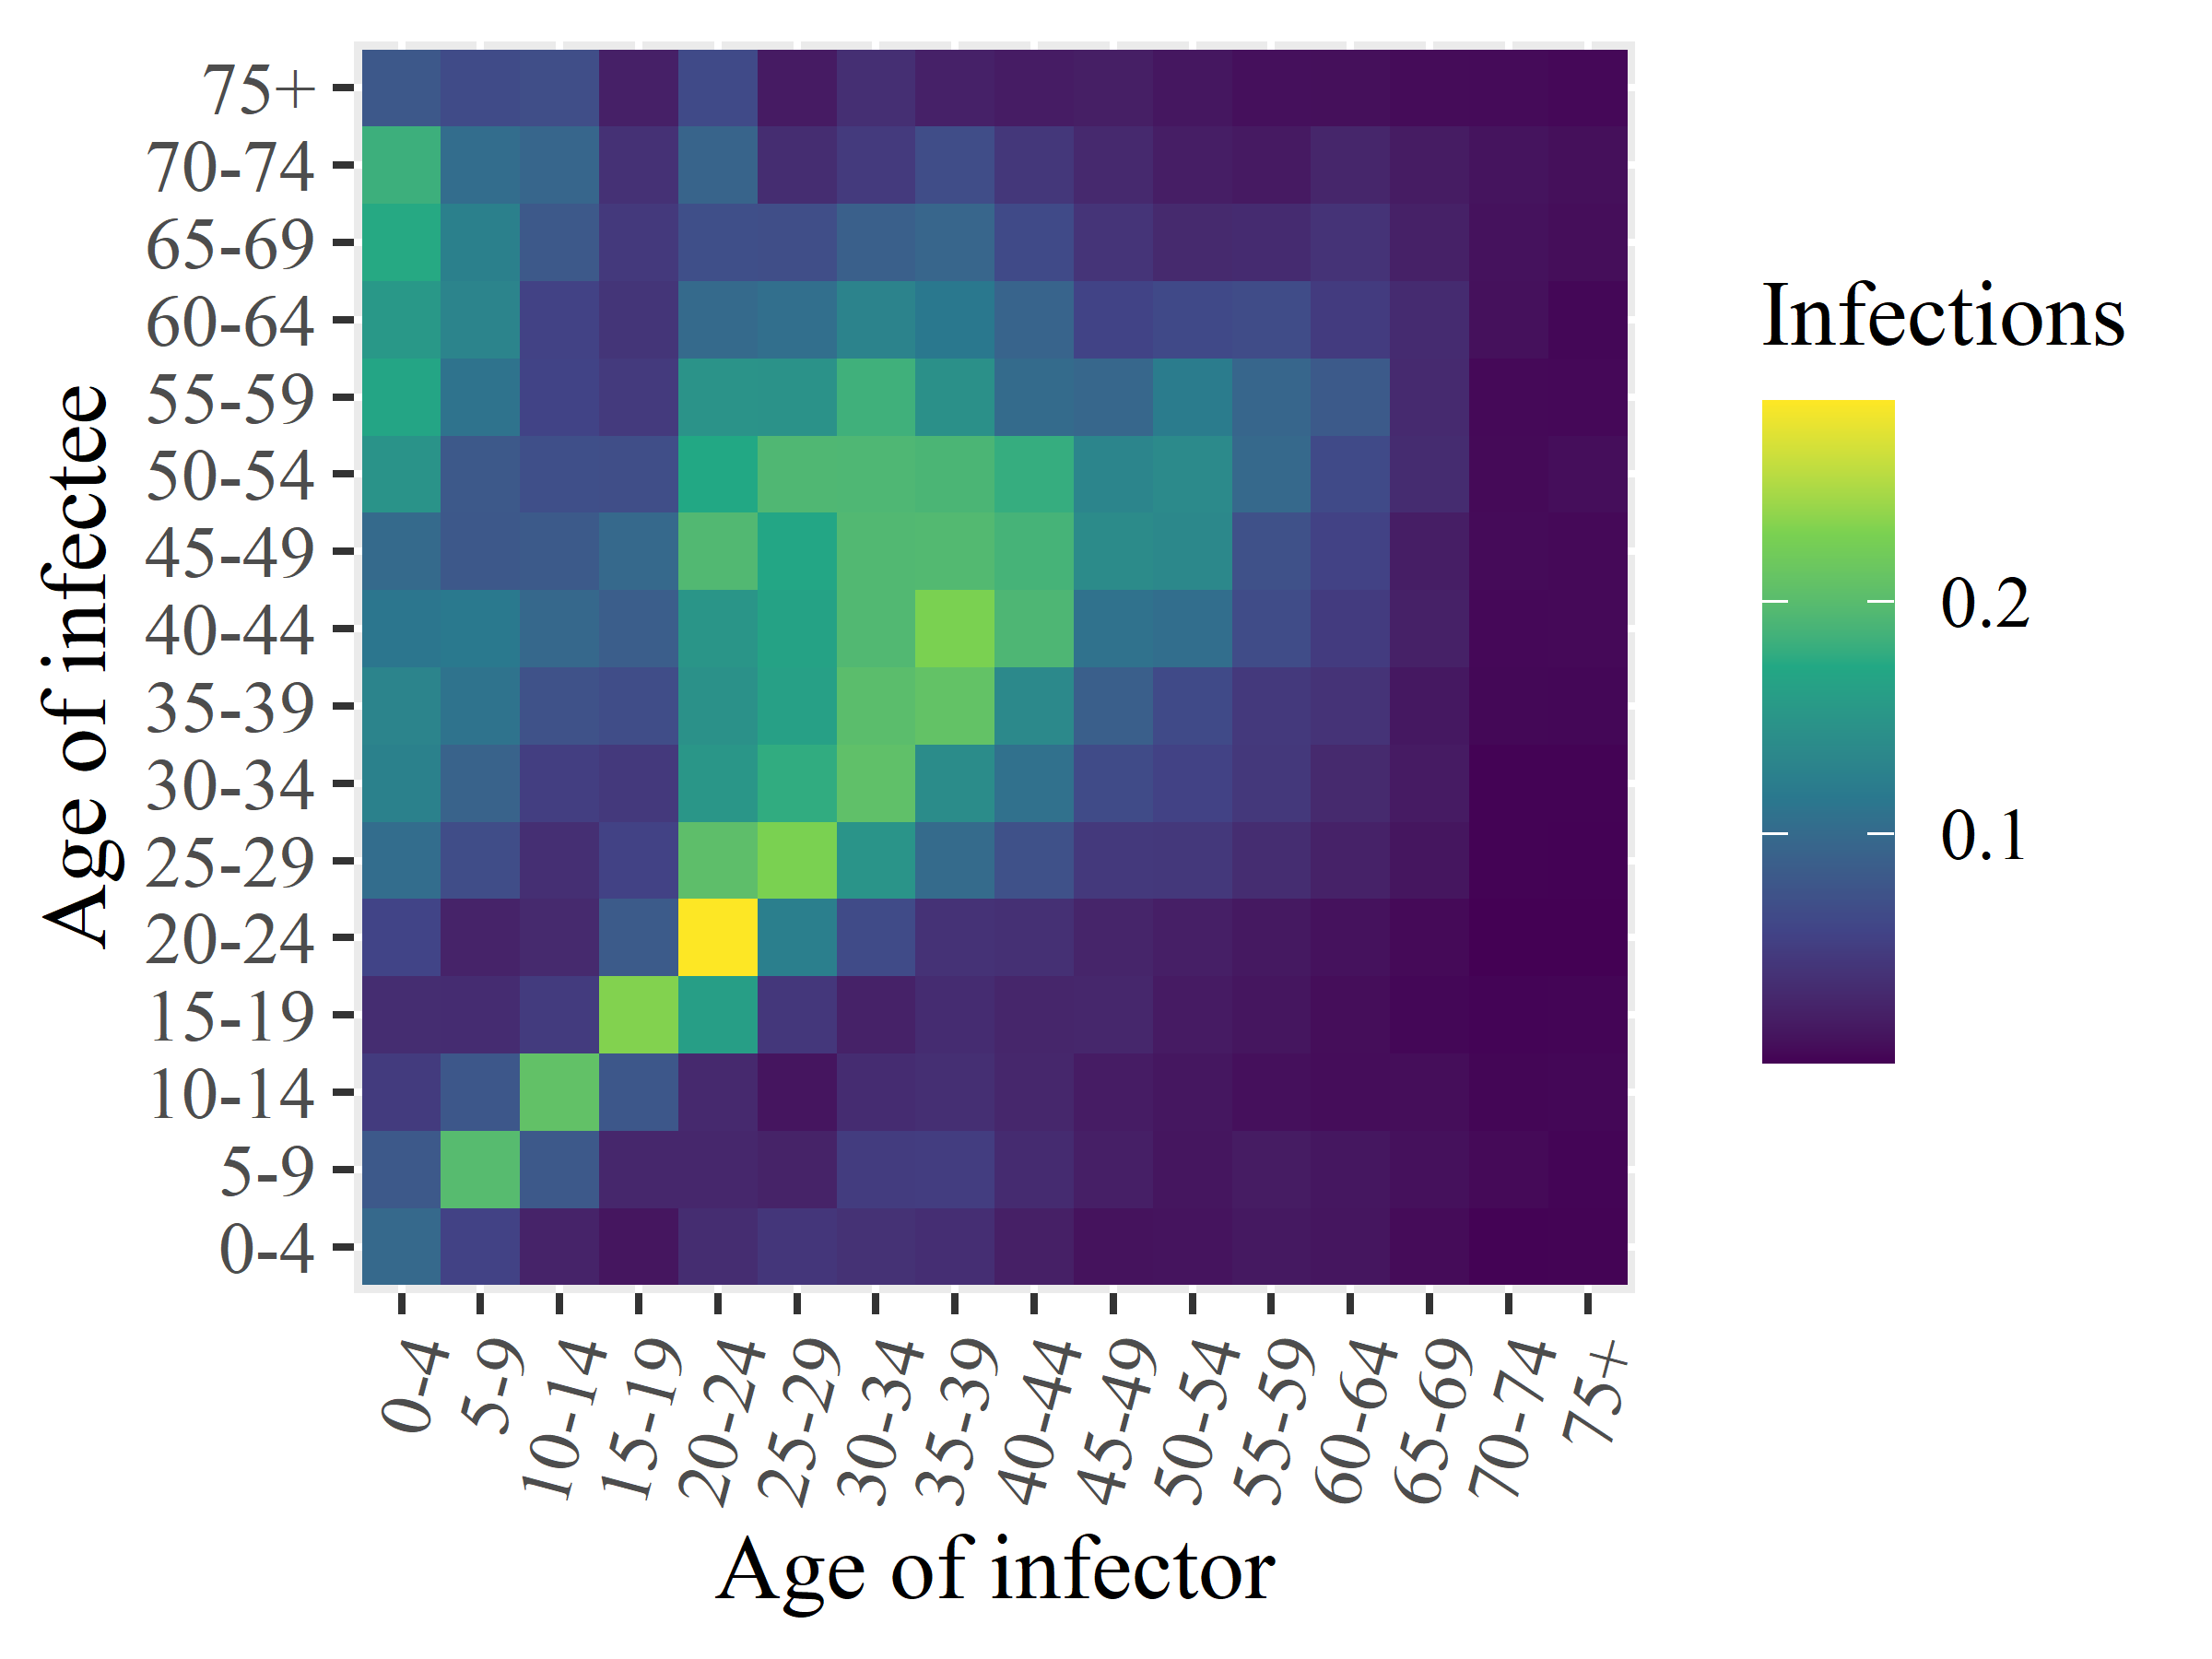

Values plotted in this chart, from the file beside it:
x1, x2, x3, x4, x5, x6, x7, x8, x9, x10, x11, x12, x13, x14, x15, x16
0.09849, 0.08033, 0.04847, 0.03416, 0.05869, 0.1032, 0.1266, 0.1297, 0.1126, 0.09947, 0.1483, 0.1694, 0.154, 0.1737, 0.1829, 0.07976
0.05631, 0.1988, 0.07889, 0.03361, 0.02479, 0.06793, 0.09165, 0.1099, 0.1161, 0.07939, 0.08049, 0.1095, 0.1296, 0.1256, 0.1029, 0.0658
0.02517, 0.08092, 0.2076, 0.04825, 0.0313, 0.03619, 0.05171, 0.07336, 0.09721, 0.08175, 0.06966, 0.05724, 0.05637, 0.08115, 0.09503, 0.06835
0.01406, 0.02861, 0.079, 0.2326, 0.0827, 0.056, 0.04676, 0.06822, 0.08678, 0.09822, 0.06882, 0.04745, 0.04228, 0.04655, 0.03896, 0.02268
0.03449, 0.02907, 0.03091, 0.1611, 0.2867, 0.2041, 0.1519, 0.1454, 0.1503, 0.1951, 0.1721, 0.1477, 0.09967, 0.06995, 0.0933, 0.06436
0.04364, 0.02458, 0.01331, 0.04482, 0.1237, 0.2294, 0.1776, 0.1626, 0.1655, 0.17, 0.1939, 0.146, 0.1051, 0.0689, 0.03408, 0.01828
0.03905, 0.04997, 0.03393, 0.02388, 0.06558, 0.1492, 0.2059, 0.2022, 0.1957, 0.1953, 0.1933, 0.1844, 0.1288, 0.08892, 0.04735, 0.03672
0.03584, 0.05114, 0.03681, 0.03394, 0.03986, 0.1006, 0.1398, 0.2085, 0.2291, 0.196, 0.191, 0.1438, 0.1155, 0.09489, 0.06745, 0.0235
0.0221, 0.03294, 0.02903, 0.02744, 0.03746, 0.07183, 0.1072, 0.1356, 0.1926, 0.1878, 0.1794, 0.1013, 0.09355, 0.06443, 0.04461, 0.01906
0.01197, 0.0215, 0.01903, 0.02824, 0.02669, 0.0465, 0.06512, 0.08801, 0.1086, 0.1382, 0.1306, 0.0964, 0.0575, 0.04175, 0.03066, 0.02115
0.01273, 0.01391, 0.01501, 0.01805, 0.0215, 0.04538, 0.0557, 0.06453, 0.1045, 0.1341, 0.137, 0.1197, 0.06313, 0.03118, 0.02086, 0.0146
0.01626, 0.0185, 0.009803, 0.01363, 0.01599, 0.03418, 0.04548, 0.04631, 0.06643, 0.07222, 0.09871, 0.09557, 0.06684, 0.03283, 0.01691, 0.01002
0.01375, 0.01492, 0.007989, 0.008518, 0.01109, 0.02371, 0.0313, 0.0405, 0.04913, 0.05623, 0.06423, 0.08233, 0.04916, 0.04079, 0.02761, 0.009563
0.007183, 0.0107, 0.008138, 0.004811, 0.006145, 0.01361, 0.01791, 0.01577, 0.02308, 0.02037, 0.03322, 0.03152, 0.03291, 0.02305, 0.01891, 0.007304
0.002116, 0.00597, 0.003858, 0.002999, 0.00109, 0.002541, 0.002334, 0.004875, 0.005345, 0.006595, 0.006223, 0.005865, 0.01018, 0.01101, 0.01242, 0.006648
0.00264, 0.003619, 0.004659, 0.003699, 0.001232, 0.00173, 0.002391, 0.004437, 0.005793, 0.005515, 0.008653, 0.005311, 0.00463, 0.008404, 0.009576, 0.005265
